4-way image classification set "Parametros" from GitHub (DanaSono-Dev/SRAI_ML); label vocabulary: TYLCV, foliar mold, train sanas, train tizon temprano.

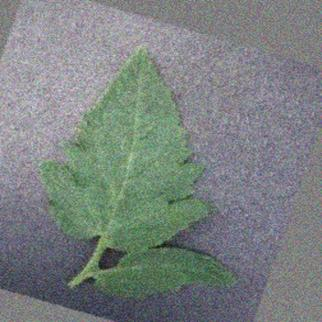
Label: train sanas

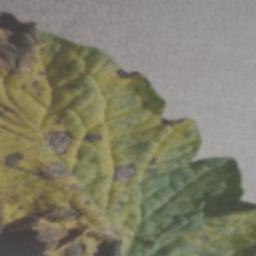
Label: train tizon temprano

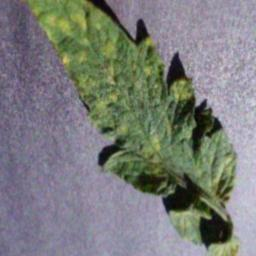
Label: foliar mold

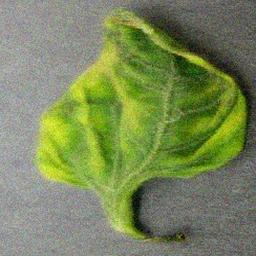
Label: TYLCV

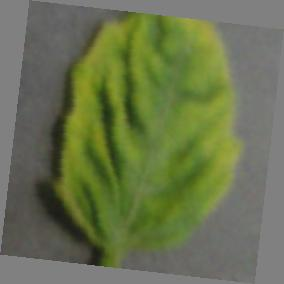
Label: TYLCV

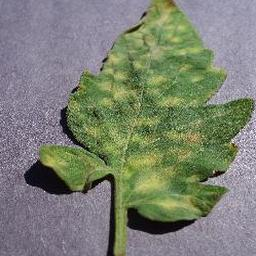
Label: foliar mold
